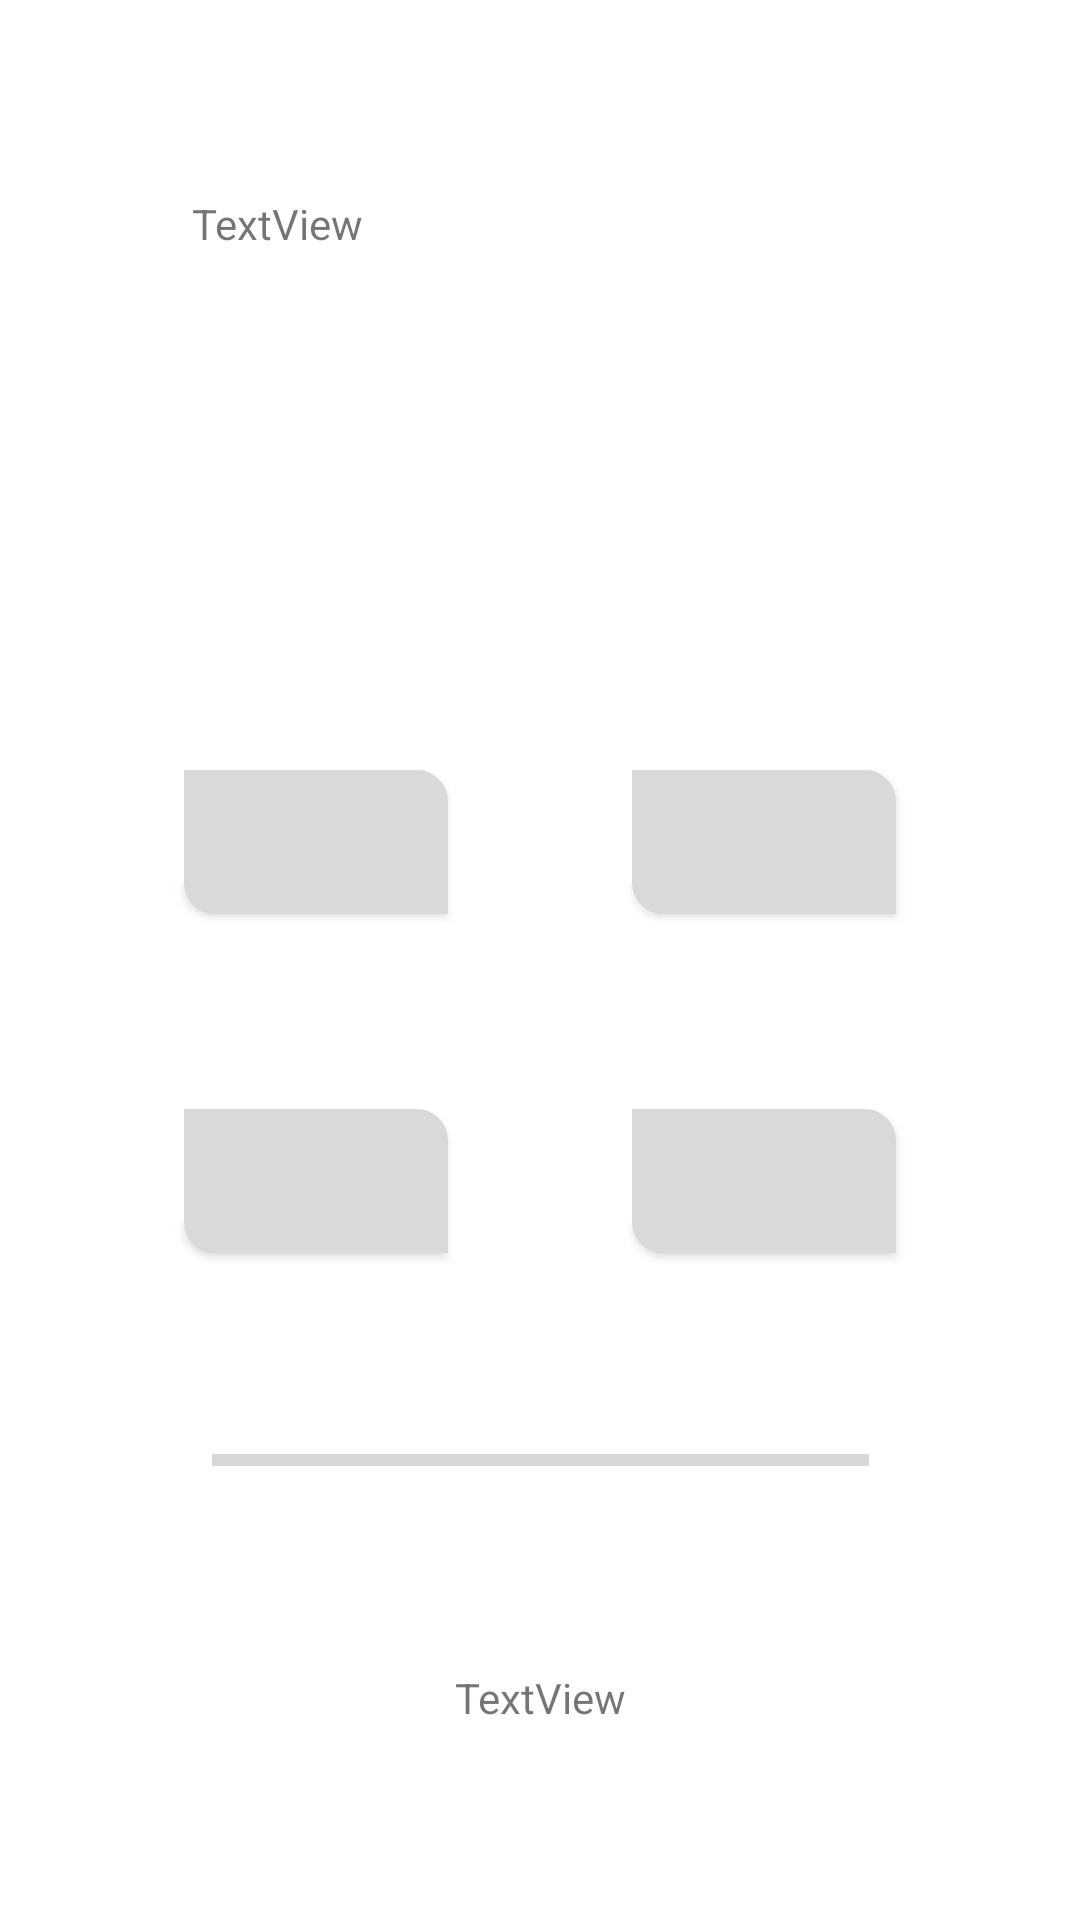

Reconstruct the res/layout file that produces this screen, plus the resources it refers to.
<!-- AndroidManifest.xml: application theme AppTheme -->
<!-- res/layout/activity_game.xml -->
<?xml version="1.0" encoding="utf-8"?>
<android.support.constraint.ConstraintLayout xmlns:android="http://schemas.android.com/apk/res/android"
    xmlns:app="http://schemas.android.com/apk/res-auto"
    xmlns:tools="http://schemas.android.com/tools"
    android:layout_width="match_parent"
    android:layout_height="match_parent"
    android:background="@color/background"
    tools:context=".activities.GameActivity">

    <TextView
        android:id="@+id/intituleQuestionTextView"
        android:layout_width="232dp"
        android:layout_height="127dp"
        android:text="TextView"
        app:layout_constraintBottom_toTopOf="@+id/reponse1Button"
        app:layout_constraintEnd_toEndOf="parent"
        app:layout_constraintHorizontal_bias="0.5"
        app:layout_constraintStart_toStartOf="parent"
        app:layout_constraintTop_toTopOf="parent" />

    <Button
        android:id="@+id/reponse1Button"
        android:layout_width="wrap_content"
        android:layout_height="wrap_content"
        android:background="@drawable/mybutton"
        app:layout_constraintBottom_toTopOf="@+id/reponse3Button"
        app:layout_constraintEnd_toStartOf="@+id/reponse2Button"
        app:layout_constraintHorizontal_bias="0.5"
        app:layout_constraintStart_toStartOf="parent"
        app:layout_constraintTop_toBottomOf="@+id/intituleQuestionTextView" />

    <Button
        android:id="@+id/reponse2Button"
        android:layout_width="wrap_content"
        android:layout_height="wrap_content"
        android:background="@drawable/mybutton"
        app:layout_constraintBottom_toTopOf="@+id/reponse4Button"
        app:layout_constraintEnd_toEndOf="parent"
        app:layout_constraintHorizontal_bias="0.5"
        app:layout_constraintStart_toEndOf="@+id/reponse1Button"
        app:layout_constraintTop_toBottomOf="@+id/intituleQuestionTextView" />

    <Button
        android:id="@+id/reponse3Button"
        android:layout_width="wrap_content"
        android:layout_height="wrap_content"
        android:background="@drawable/mybutton"
        app:layout_constraintBottom_toTopOf="@+id/progressBar"
        app:layout_constraintEnd_toStartOf="@+id/reponse4Button"
        app:layout_constraintHorizontal_bias="0.5"
        app:layout_constraintStart_toStartOf="parent"
        app:layout_constraintTop_toBottomOf="@+id/reponse1Button" />

    <Button
        android:id="@+id/reponse4Button"
        android:layout_width="wrap_content"
        android:layout_height="wrap_content"
        android:background="@drawable/mybutton"
        app:layout_constraintBottom_toTopOf="@+id/progressBar"
        app:layout_constraintEnd_toEndOf="parent"
        app:layout_constraintHorizontal_bias="0.5"
        app:layout_constraintStart_toEndOf="@+id/reponse3Button"
        app:layout_constraintTop_toBottomOf="@+id/reponse2Button" />

    <ProgressBar
        android:id="@+id/progressBar"
        style="?android:attr/progressBarStyleHorizontal"
        android:layout_width="219dp"
        android:layout_height="9dp"
        android:max="100"
        app:layout_constraintBottom_toTopOf="@+id/numQuestionTextView"
        app:layout_constraintEnd_toEndOf="parent"
        app:layout_constraintHorizontal_bias="0.5"
        app:layout_constraintStart_toStartOf="parent"
        app:layout_constraintTop_toBottomOf="@+id/reponse3Button" />

    <TextView
        android:id="@+id/numQuestionTextView"
        android:layout_width="wrap_content"
        android:layout_height="wrap_content"
        android:text="TextView"
        app:layout_constraintBottom_toBottomOf="parent"
        app:layout_constraintEnd_toEndOf="parent"
        app:layout_constraintHorizontal_bias="0.5"
        app:layout_constraintStart_toStartOf="parent"
        app:layout_constraintTop_toBottomOf="@+id/progressBar" />
</android.support.constraint.ConstraintLayout>
<!-- resources referenced by this layout -->
<resources>
  <color name="background">#FFFFFF</color>
  <!-- drawable mybutton (drawable) -->
  <?xml version="1.0" encoding="utf-8"?>
  <selector xmlns:android="http://schemas.android.com/apk/res/android" >
  <item android:state_pressed="true" >
      <shape android:shape="rectangle"  >
          <solid
              android:color="#00FF00"/>
          <corners android:bottomLeftRadius="10dp"
              android:topRightRadius="10dp" />
          <stroke android:width="1dip" android:color="#00FF00" />
          <gradient android:angle="-90" android:startColor="#345953" android:endColor="#689a92"  />
      </shape>
  </item>
  <item android:state_focused="true">
  
      <shape android:shape="rectangle"  >
          <corners android:bottomLeftRadius="10dp"
              android:topRightRadius="10dp" />
          <stroke android:width="1dip" android:color="#5e7974" />
          <solid android:color="#58857e"/>
      </shape>
  </item>
  <item >
      <shape android:shape="rectangle"  >
          <corners android:bottomLeftRadius="10dp"
              android:topRightRadius="10dp" />
          <stroke android:width="1dip" android:color="@color/boutons" />
          <gradient android:angle="-90" android:startColor="@color/boutons" android:endColor="@color/boutons" />
      </shape>
  </item>
  </selector>
  <style name="AppTheme" parent="Theme.AppCompat.Light.NoActionBar">
          
          <item name="colorPrimary">@color/colorPrimary</item>
          <item name="colorPrimaryDark">@color/colorPrimaryDark</item>
          <item name="colorAccent">@color/colorAccent</item>
      </style>
  <color name="boutons">#D9D9D9</color>
  <color name="colorPrimary">#3F51B5</color>
  <color name="colorPrimaryDark">#303F9F</color>
  <color name="colorAccent">#FF4081</color>
</resources>
